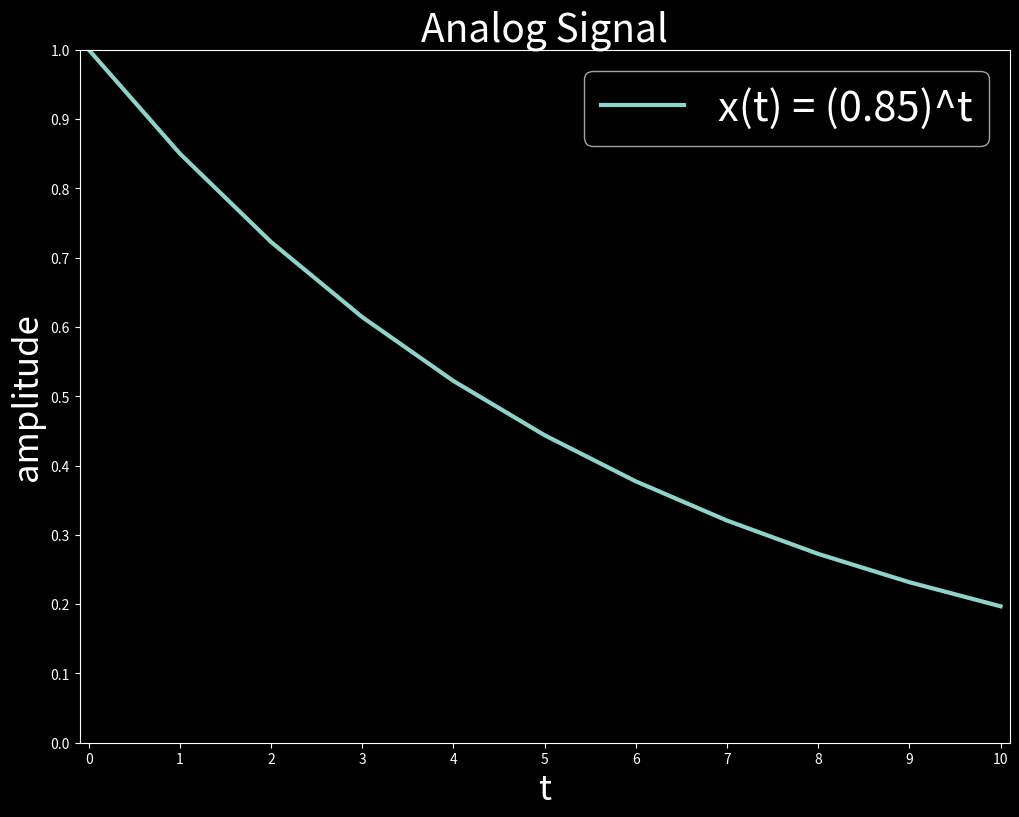
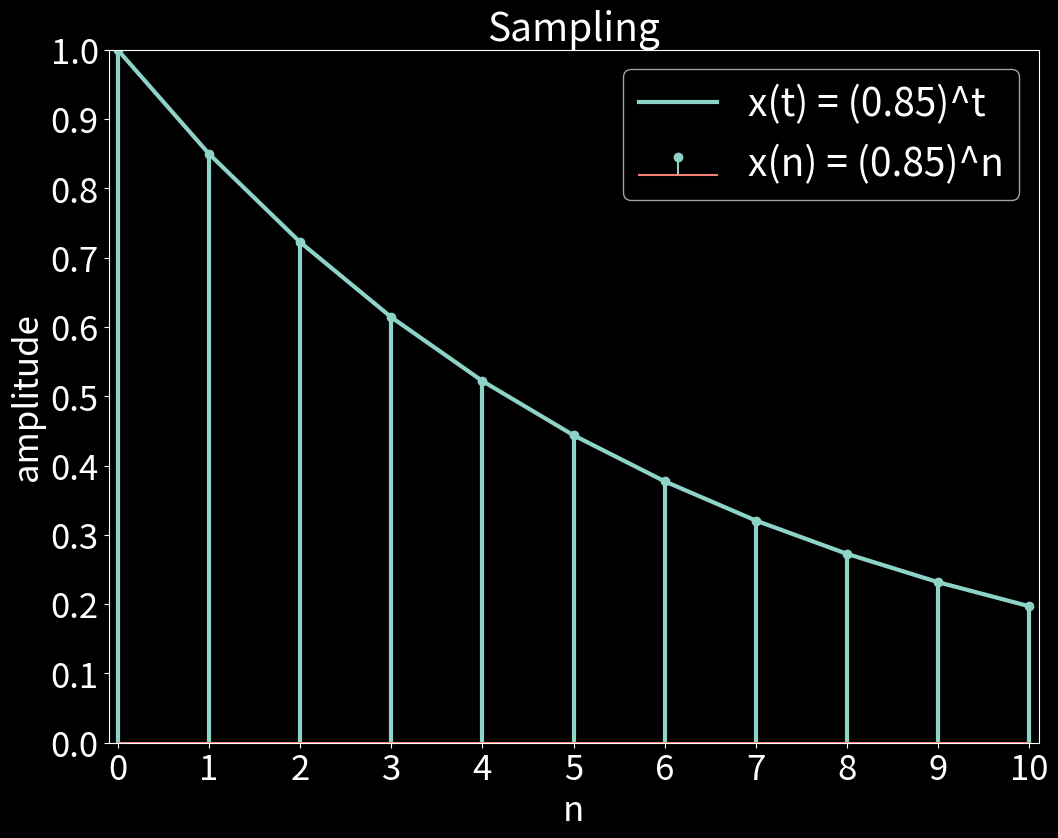

Recreate these plots in Python, in order.
import numpy as np
import matplotlib.pyplot as plt
from matplotlib import style

t = np.arange(0, 11)
x = (0.85)**t

# Plotting Analog Signal

plt.style.use('dark_background')
plt.figure(figsize=(12,9))
plt.title("Analog Signal", fontsize = 28)

plt.rcParams['xtick.labelsize'] = 25
plt.rcParams['ytick.labelsize'] = 25

plt.plot(t,x, linewidth =3, label = 'x(t) = (0.85)^t')

plt.xlabel('t' , fontsize = 25)
plt.ylabel('amplitude', fontsize = 25)

plt.axis([0,10,0,1])
plt.legend(fontsize = 30)
plt.axis([-0.1,10.1,0,1])

plt.xticks([0, 1 , 2, 3, 4, 5, 6, 7, 8, 9, 10])
plt.yticks([0.0, 0.1 , 0.2, 0.3, 0.4, 0.5, 0.6, 0.7, 0.8, 0.9, 1.0])

plt.show()


# Sampling and Plotting of Sampled signal
plt.figure(figsize=(12,9))
plt.title("Sampling", fontsize=28)

plt.rcParams['xtick.labelsize'] = 25
plt.rcParams['ytick.labelsize'] = 25

n = t
plt.plot(t,x, linewidth =3, label = 'x(t) = (0.85)^t')

plt.axis([-0.1, 10.1, 0, 1])
plt.xticks([0, 1 , 2, 3, 4, 5, 6, 7, 8, 9, 10])
plt.yticks([0.0, 0.1 , 0.2, 0.3, 0.4, 0.5, 0.6, 0.7, 0.8, 0.9, 1.0])

markerline, stemlines, baseline = plt.stem(n, x, label='x(n) = (0.85)^n')
plt.setp(stemlines, 'linewidth', 3)

plt.xlabel('n' , fontsize = 25)
plt.ylabel('amplitude', fontsize = 25)

plt.axis([-0.1,10.1,0,1])
plt.legend(fontsize = 28)
plt.axis([-0.1,10.1,0,1])

plt.xticks([0, 1 , 2, 3, 4, 5, 6, 7, 8, 9, 10])
plt.yticks([0.0, 0.1 , 0.2, 0.3, 0.4, 0.5, 0.6, 0.7, 0.8, 0.9, 1.0])

plt.show()